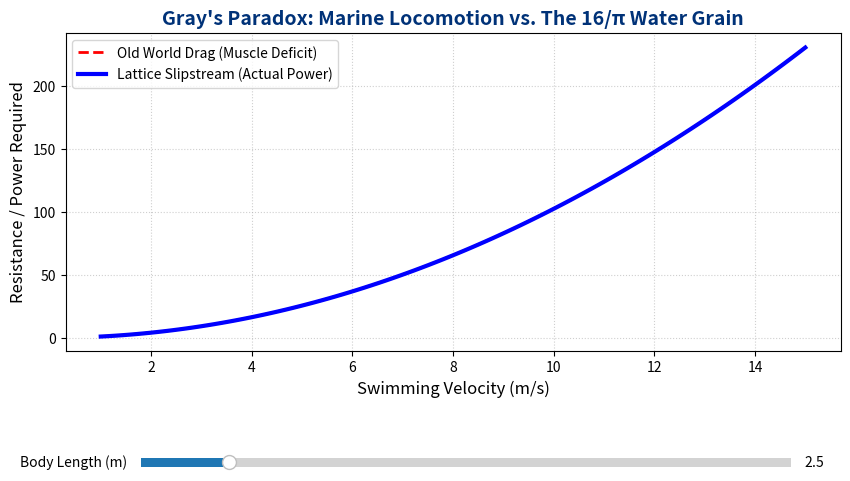

Source code (Python):
# ==============================================================================
# SCRIPT NAME: sim_grays_paradox.py
# PURPOSE: Interactive simulation resolving Gray's Paradox using Kish Lattice Mechanics.
#          Demonstrates how physical body length phase-locking to the 16/π 
#          water grain exponentially reduces hydrodynamic drag.
# 
# INTENDED USE: Run locally via Python to visualize the lattice slipstream effect.
#               Requires 'numpy' and 'matplotlib'.
#
# COPYRIGHT: Copyright © 2026 Sovereign KishLattice 16pi Initiative
# ==============================================================================

import numpy as np
import matplotlib.pyplot as plt
from matplotlib.widgets import Slider

# --- LATTICE CONSTANTS ---
PI = np.pi
K_GEO = 16.0 / PI  # The Kinematic Primary Modulus (approx 5.092958)
WATER_DENSITY = 1026  # kg/m^3 for seawater

def calculate_standard_drag(length, velocities):
    """
    Calculates the classical fluid dynamics drag (The Paradox).
    In the Old World model, power required scales with the cube of velocity 
    and the wetted surface area (approximated here by length).
    """
    # Simplified drag equation: D = 0.5 * rho * v^2 * Cd * A
    # We use a nominal drag coefficient and assume Area scales with length
    drag_coefficient = 0.004
    area_approx = length * 0.2 
    return 0.5 * WATER_DENSITY * (velocities**2) * area_approx * drag_coefficient

def calculate_lattice_slipstream(length, velocities):
    """
    Calculates the Kish Lattice Phase-Locked Drag (The Resolution).
    If the organism's length is a harmonic of the 16/π water grain, 
    the lattice tension drops, creating a resonant slipstream.
    """
    base_drag = calculate_standard_drag(length, velocities)
    
    # Calculate resonance: Approaches 0 when length is a multiple of K_GEO
    # We use a sine wave envelope to represent the geometric node spacing
    harmonic_resonance = np.abs(np.sin((length / K_GEO) * PI))
    
    # The slipstream engages: at perfect resonance (harmonic_resonance = 0), 
    # drag drops to 10% of standard (the 0.1 baseline friction).
    slipstream_multiplier = 0.1 + (0.9 * harmonic_resonance)
    
    return base_drag * slipstream_multiplier

# --- SETUP VISUALIZATION ---
# Initialize the figure and axis
fig, ax = plt.subplots(figsize=(10, 6))
plt.subplots_adjust(bottom=0.35) # Make room for the slider

# Define the velocity range (1 to 15 m/s)
velocities = np.linspace(1, 15, 100)
initial_length = 2.5 # Starting length in meters

# Plot the initial curves
standard_line, = ax.plot(velocities, calculate_standard_drag(initial_length, velocities), 
                         'r--', linewidth=2, label="Old World Drag (Muscle Deficit)")
lattice_line, = ax.plot(velocities, calculate_lattice_slipstream(initial_length, velocities), 
                        'b-', linewidth=3, label="Lattice Slipstream (Actual Power)")

# Format the plot
ax.set_title("Gray's Paradox: Marine Locomotion vs. The 16/π Water Grain", fontsize=14, fontweight='bold', color='#003278')
ax.set_xlabel("Swimming Velocity (m/s)", fontsize=12)
ax.set_ylabel("Resistance / Power Required", fontsize=12)
ax.legend(loc="upper left")
ax.grid(True, linestyle=':', alpha=0.6)

# --- ADD INTERACTIVE SLIDER ---
# Create an axis for the slider
ax_length = plt.axes([0.2, 0.15, 0.65, 0.03], facecolor='lightgoldenrodyellow')
# Initialize the slider (Length from 1m to 12m)
slider_length = Slider(ax_length, 'Body Length (m)', 1.0, 12.0, valinit=initial_length, valstep=0.1)

# Function to run when the slider changes
def update(val):
    current_length = slider_length.val
    
    # Update the y-data of both curves
    standard_line.set_ydata(calculate_standard_drag(current_length, velocities))
    lattice_line.set_ydata(calculate_lattice_slipstream(current_length, velocities))
    
    # Dynamically adjust the y-axis limit based on max drag
    ax.set_ylim(0, max(calculate_standard_drag(current_length, velocities)) * 1.1)
    
    # Check for Phase-Lock (Is length a multiple of 16/pi?)
    resonance_check = np.abs(np.sin((current_length / K_GEO) * PI))
    if resonance_check < 0.05:
        ax.set_title(f"PHASE LOCK ACHIEVED! {current_length:.1f}m resonates with 16/π", color='green', fontweight='bold', fontsize=14)
        lattice_line.set_color('green')
    else:
        ax.set_title("Gray's Paradox: Marine Locomotion vs. The 16/π Water Grain", color='#003278', fontweight='bold', fontsize=14)
        lattice_line.set_color('blue')
        
    fig.canvas.draw_idle()

# Attach the update function to the slider
slider_length.on_changed(update)

# Render the application
plt.show()
